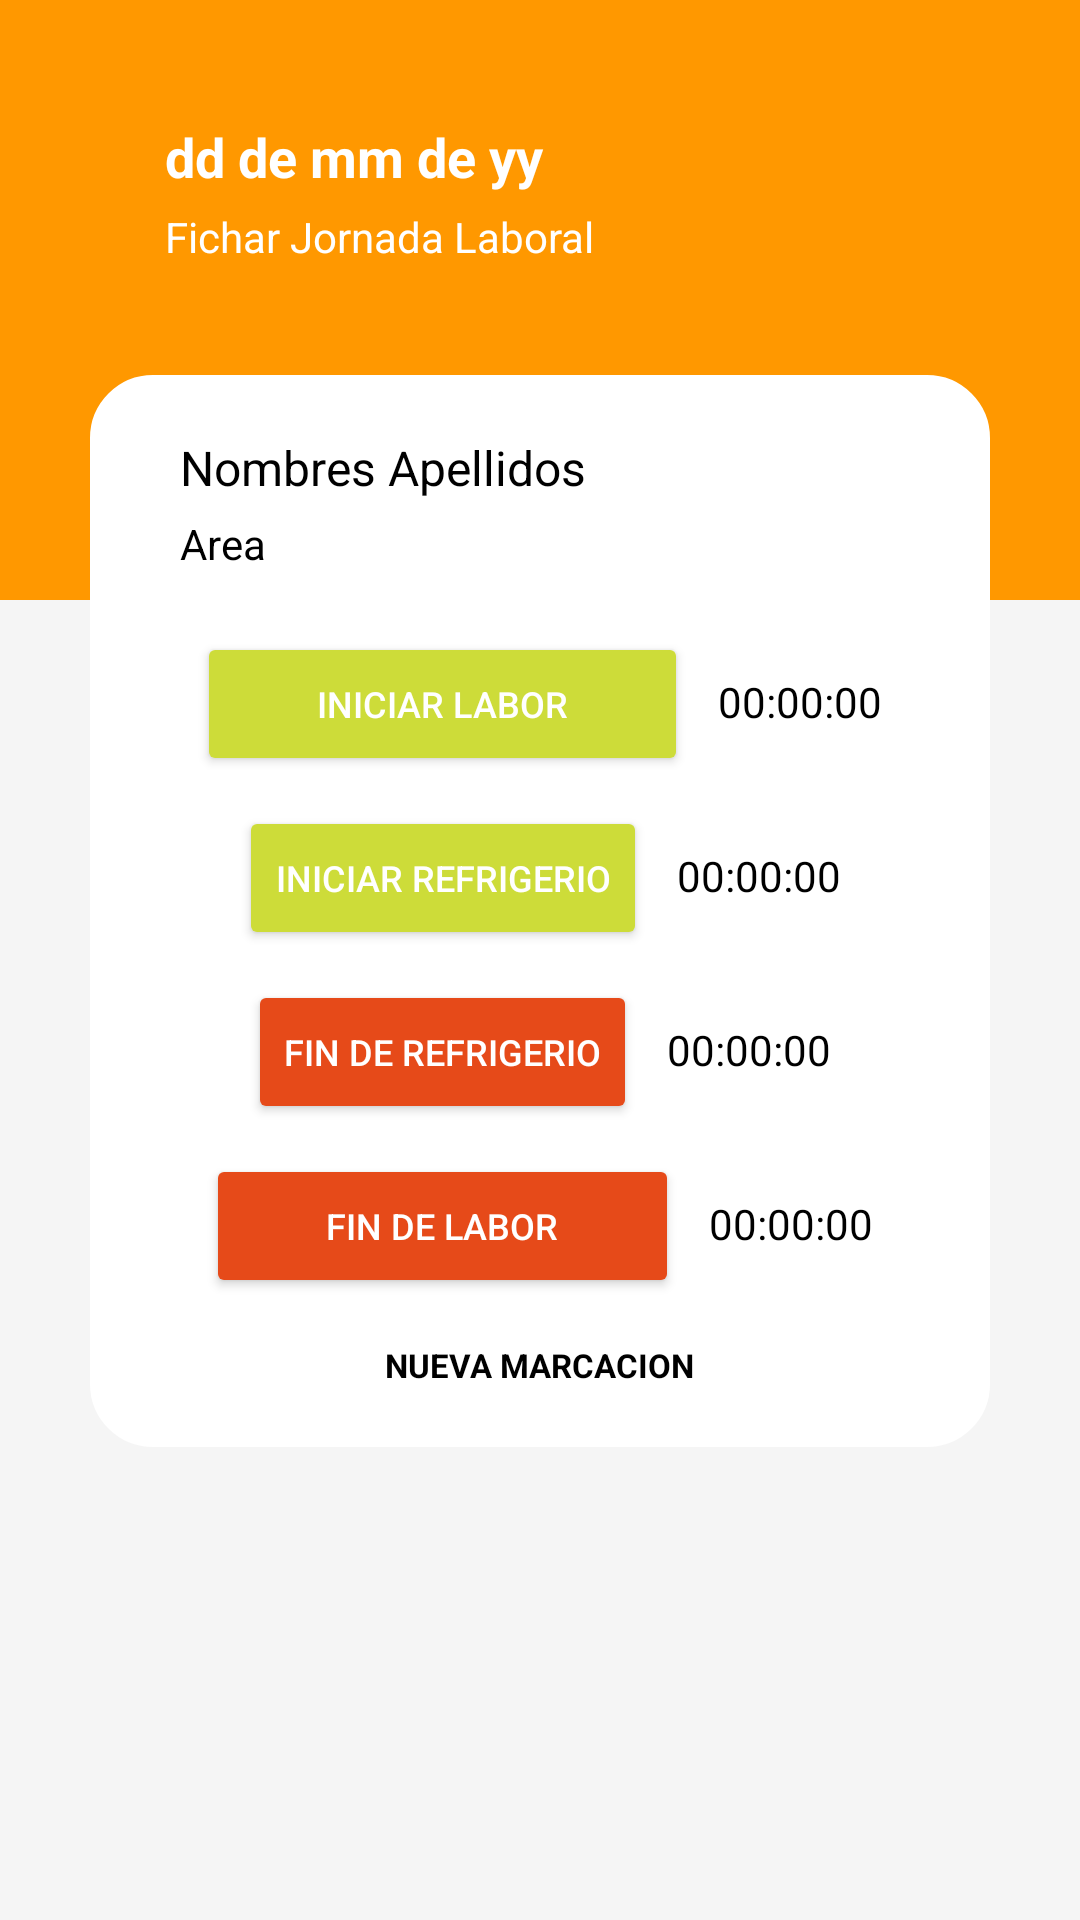

The Android layout XML behind this screen, and the referenced resources:
<!-- AndroidManifest.xml: application theme Theme.AspApp -->
<!-- res/layout/fragment_jornada.xml -->
<?xml version="1.0" encoding="utf-8"?>
<androidx.constraintlayout.widget.ConstraintLayout xmlns:android="http://schemas.android.com/apk/res/android"
    xmlns:app="http://schemas.android.com/apk/res-auto"
    xmlns:tools="http://schemas.android.com/tools"
    android:id="@+id/constraint_layout"
    android:layout_width="match_parent"
    android:layout_height="match_parent"
    android:background="@color/gris"
    tools:context=".secciones.jornada.JornadaFragment"
    tools:ignore="ExtraText">

    //Cabecera
    <LinearLayout
        android:layout_width="match_parent"
        android:layout_height="200dp"
        android:background="@color/anaranjado"
        android:orientation="vertical"
        android:paddingStart="30dp"
        android:paddingEnd="30dp"
        android:paddingTop="40dp"
        tools:ignore="MissingConstraints">
        //fecha actual dia mes y año

        <TextView
            android:id="@+id/fecha_textview"
            android:layout_width="match_parent"
            android:layout_height="wrap_content"
            android:paddingStart="25dp"
            android:paddingEnd="25dp"
            android:text="dd de mm de yy"
            android:textColor="@color/white"
            android:textSize="18sp"
            android:textStyle="bold" />


        <TextView
            android:id="@+id/textView"
            android:layout_width="match_parent"
            android:layout_height="wrap_content"
            android:text="Fichar Jornada Laboral"
            android:textColor="@color/white"
            android:textSize="14sp"
            android:paddingStart="25dp"
            android:paddingEnd="25dp"
            android:paddingTop="5dp"/>

    </LinearLayout>

    <LinearLayout
        android:id="@+id/linearLayout2"
        android:layout_width="match_parent"
        android:layout_height="wrap_content"
        android:layout_marginStart="30dp"
        android:layout_marginTop="125dp"
        android:layout_marginEnd="30dp"
        android:background="@drawable/border"
        android:backgroundTint="@color/white"
        android:layout_centerHorizontal="true"
        android:orientation="vertical"
        android:padding="20dp"
        app:layout_constraintEnd_toEndOf="parent"
        app:layout_constraintHorizontal_bias="0.0"
        app:layout_constraintStart_toStartOf="parent"
        app:layout_constraintTop_toTopOf="parent">

        <TextView
            android:id="@+id/textViewNombre"
            android:layout_width="wrap_content"
            android:layout_height="wrap_content"
            android:paddingHorizontal="10dp"
            android:text="Nombres Apellidos"
            android:textColor="@color/black"
            android:textSize="16sp" />

        <TextView
            android:id="@+id/textViewArea"
            android:layout_width="match_parent"
            android:layout_height="wrap_content"
            android:layout_below="@+id/textViewNombre"
            android:layout_marginTop="5dp"
            android:paddingHorizontal="10dp"
            android:text="Area"
            android:textColor="@color/black"
            android:textSize="14sp" />

        
        <LinearLayout
            android:layout_gravity="center_horizontal"
            android:layout_height="wrap_content"
            android:layout_width="wrap_content"
            android:layout_marginTop="20dp">
            <Button
                android:backgroundTint="@color/verde"
                android:textColor="@color/white"
                android:paddingHorizontal="40dp"
                android:id="@+id/btnInicioPausaContinuar"
                android:layout_width="wrap_content"
                android:layout_height="wrap_content"
                android:text="Iniciar Labor"
                android:textSize="12sp" />

            <TextView
                android:id="@+id/tvHoraInicio"
                android:layout_width="wrap_content"
                android:layout_height="wrap_content"
                android:textColor="@color/black"
                android:layout_alignTop="@+id/btnInicioPausaContinuar"
                android:layout_alignBottom="@id/btnInicioPausaContinuar"
                android:layout_marginStart="10dp"
                android:gravity="center_vertical"
                android:text="00:00:00"
                android:textSize="14sp" />
        </LinearLayout>

        <LinearLayout
            android:layout_width="wrap_content"
            android:layout_height="wrap_content"
            android:layout_gravity="center_horizontal"
            android:layout_marginTop="10dp">
            <Button
                android:id="@+id/btnInicioRefrigerio"
                android:layout_width="wrap_content"
                android:layout_height="wrap_content"
                android:backgroundTint="@color/verde"
                android:text="Iniciar Refrigerio"
                android:textColor="@color/white"
                android:textSize="12sp" />

            <TextView
                android:id="@+id/tvHoraInicioRefrigerio"
                android:layout_width="wrap_content"
                android:layout_height="wrap_content"
                android:textColor="@color/black"
                android:gravity="center_vertical"
                android:layout_marginStart="10dp"
                android:layout_alignTop="@+id/btnInicioRefrigerio"
                android:layout_alignBottom="@id/btnInicioRefrigerio"
                android:text="00:00:00"
                android:textSize="14sp" />
        </LinearLayout>

        <LinearLayout
            android:layout_width="wrap_content"
            android:layout_height="wrap_content"
            android:layout_gravity="center_horizontal"
            android:layout_marginTop="10dp">
            <Button
                android:id="@+id/btnFinRefrigerio"
                android:layout_width="wrap_content"
                android:layout_height="wrap_content"
                android:backgroundTint="@color/narajanda_h"
                android:text="Fin de Refrigerio"
                android:textColor="@color/white"
                android:textSize="12sp"
                tools:ignore="VisualLintButtonSize" />

            <TextView
                android:id="@+id/tvHoraFinRefrigerio"
                android:layout_width="wrap_content"
                android:layout_height="wrap_content"
                android:textColor="@color/black"
                android:layout_marginStart="10dp"
                android:gravity="center_vertical"
                android:text="00:00:00"
                android:textSize="14sp" />
        </LinearLayout>

        <LinearLayout
            android:layout_width="wrap_content"
            android:layout_height="wrap_content"
            android:layout_gravity="center_horizontal"
            android:layout_marginTop="10dp">
            <Button
                android:id="@+id/btnFin"
                android:layout_width="wrap_content"
                android:layout_height="wrap_content"
                android:backgroundTint="@color/narajanda_h"
                android:text="Fin de Labor"
                android:textColor="@color/white"
                android:textSize="12sp"
                android:paddingHorizontal="40dp"
                tools:ignore="VisualLintButtonSize" />

            <TextView
                android:id="@+id/tvHoraFin"
                android:layout_width="wrap_content"
                android:layout_height="wrap_content"
                android:layout_marginStart="10dp"
                android:gravity="center_vertical"
                android:layout_toEndOf="@id/btnFin"
                android:layout_alignTop="@id/btnFin"
                android:layout_alignBottom="@id/btnFin"
                android:textColor="@color/black"
                android:text="00:00:00"
                android:textSize="14sp" />
        </LinearLayout>

        <TextView
            android:id="@+id/btnNuevaMarcacion"
            android:layout_width="wrap_content"
            android:layout_height="wrap_content"
            android:layout_below="@id/btnFin"
            android:layout_centerHorizontal="true"
            android:layout_gravity="center_horizontal"
            android:layout_marginTop="15dp"
            android:text="NUEVA MARCACION"
            android:textColor="@color/black"
            android:textSize="11sp"
            android:textStyle="bold"
            tools:ignore="TextSizeCheck" />


    </LinearLayout>



</androidx.constraintlayout.widget.ConstraintLayout>
<!-- resources referenced by this layout -->
<resources>
  <color name="anaranjado">#FF9800</color>
  <color name="black">#FF000000</color>
  <color name="gris">#F5F5F5</color>
  <color name="narajanda_h">#E64A19</color>
  <color name="verde">#CDDC39</color>
  <color name="white">#FFFFFFFF</color>
  <!-- drawable border (drawable) -->
  <?xml version="1.0" encoding="utf-8"?>
  <shape xmlns:android="http://schemas.android.com/apk/res/android"
      android:shape="rectangle">
  
      <solid android:color="@android:color/white" />
  
      <stroke
          android:width="2dp"
          android:color="@android:color/white" />
  
      <corners android:radius="20dp" />
  
  </shape>
  <style name="Theme.AspApp" parent="Base.Theme.AspApp" />
  <style name="Base.Theme.AspApp" parent="Theme.Material3.DayNight.NoActionBar">
          
          
      </style>
</resources>
